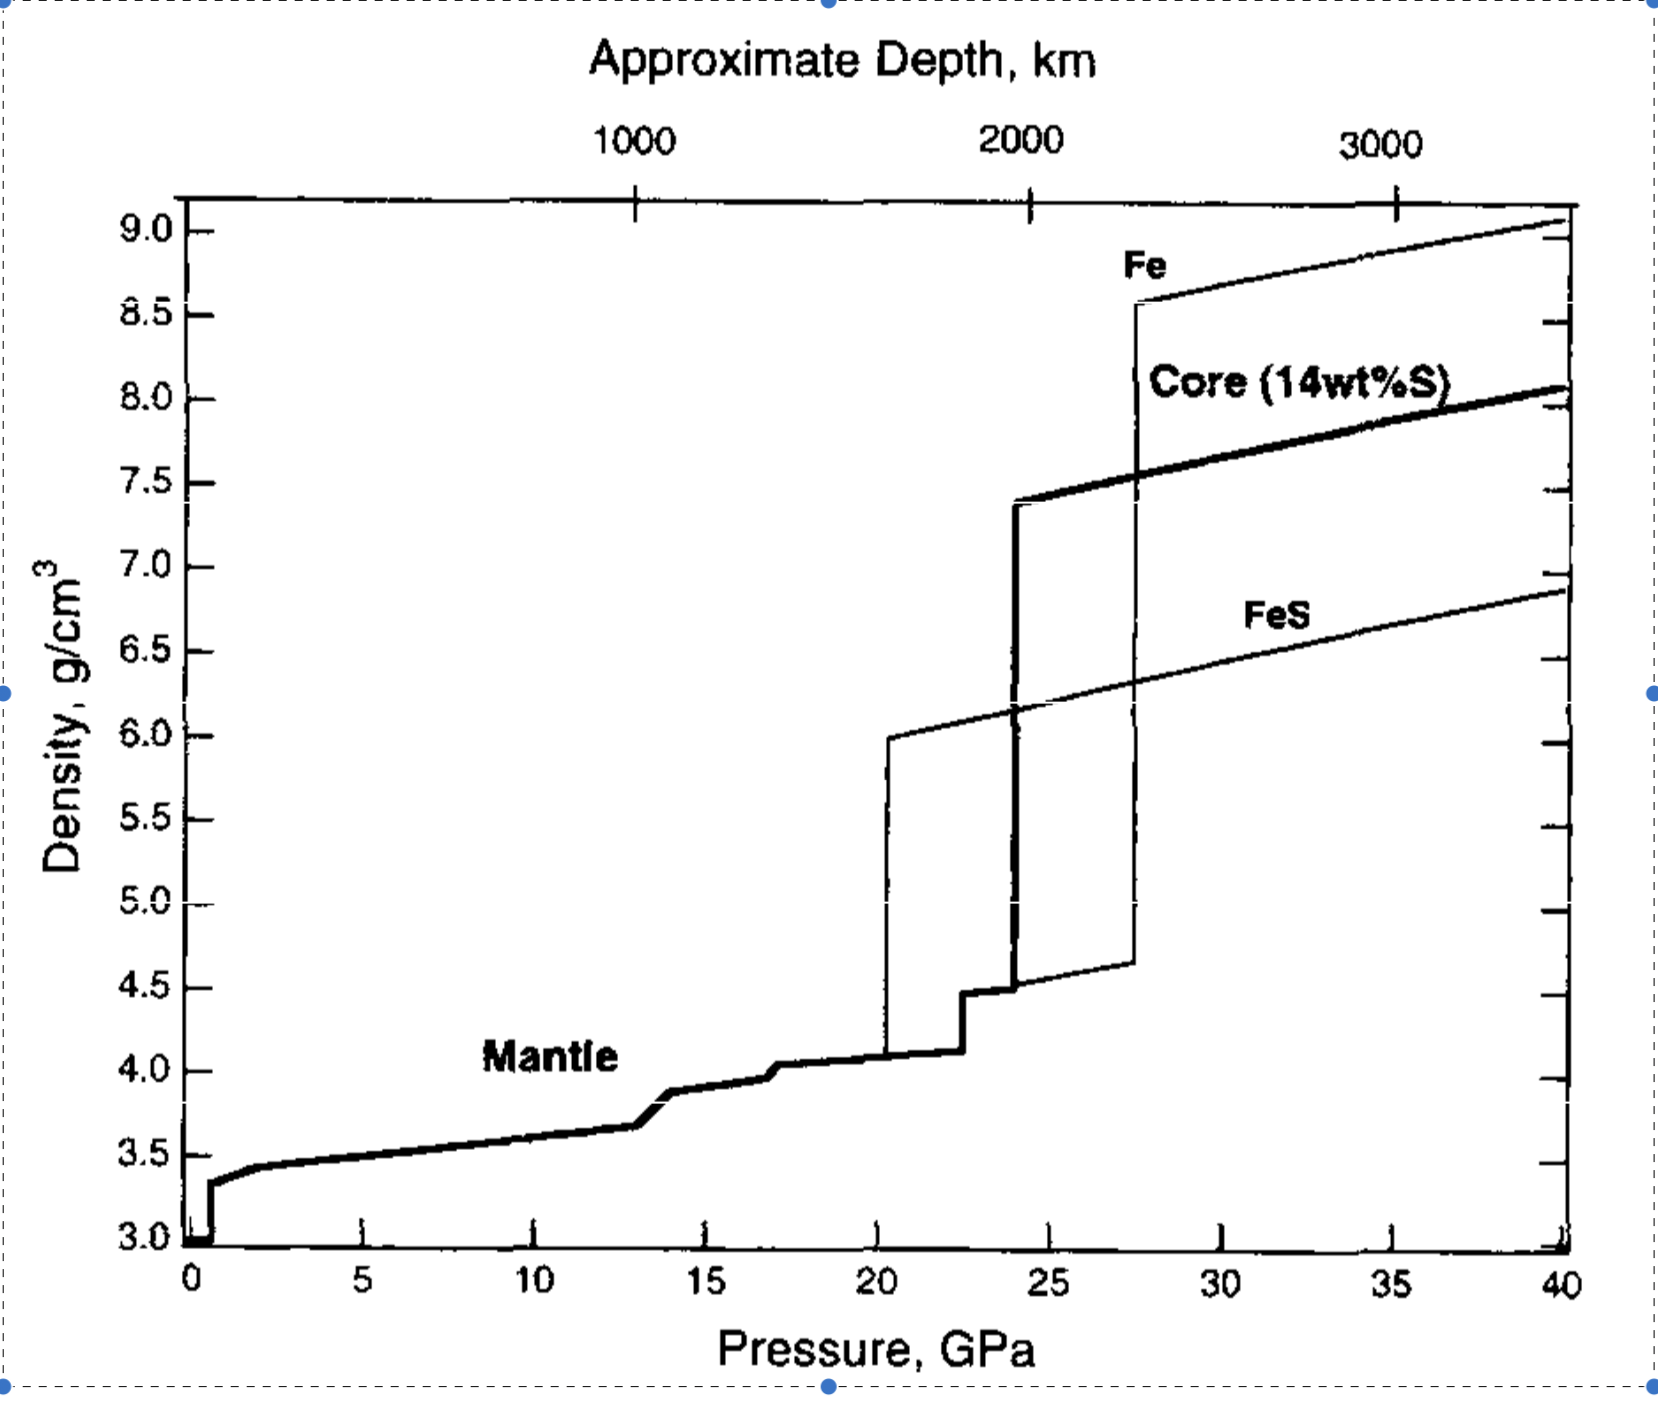

The table this chart was drawn from, first rows:
0, 2.9958798457479183
1.044, 3.389
1.601, 3.44
2.096, 3.466
3.148, 3.494
4.696, 3.522
5.934, 3.549
7.297, 3.564
8.721, 3.617
10.33, 3.645
11.51, 3.698
12.74, 3.713
13.3, 3.777
13.73, 3.878
13.92, 3.917
14.6, 3.943
15.34, 3.957
16.15, 3.996
16.76, 4.01
17.07, 4.086
17.88, 4.1
17.88, 4.1
17.88, 4.1
19.12, 4.128
19.8, 4.129
20.85, 4.156
21.84, 4.158
22.52, 4.184
22.58, 4.525
23.32, 4.539
23.94, 4.553
24, 7.442
24.74, 7.468
25.54, 7.508
26.72, 7.573
27.77, 7.625
28.95, 7.678
30.19, 7.73
31.61, 7.809
32.91, 7.849
34.08, 7.901
35.07, 7.941
36.19, 8.006
37.49, 8.071
38.35, 8.086
39.28, 8.138
39.9, 8.152
